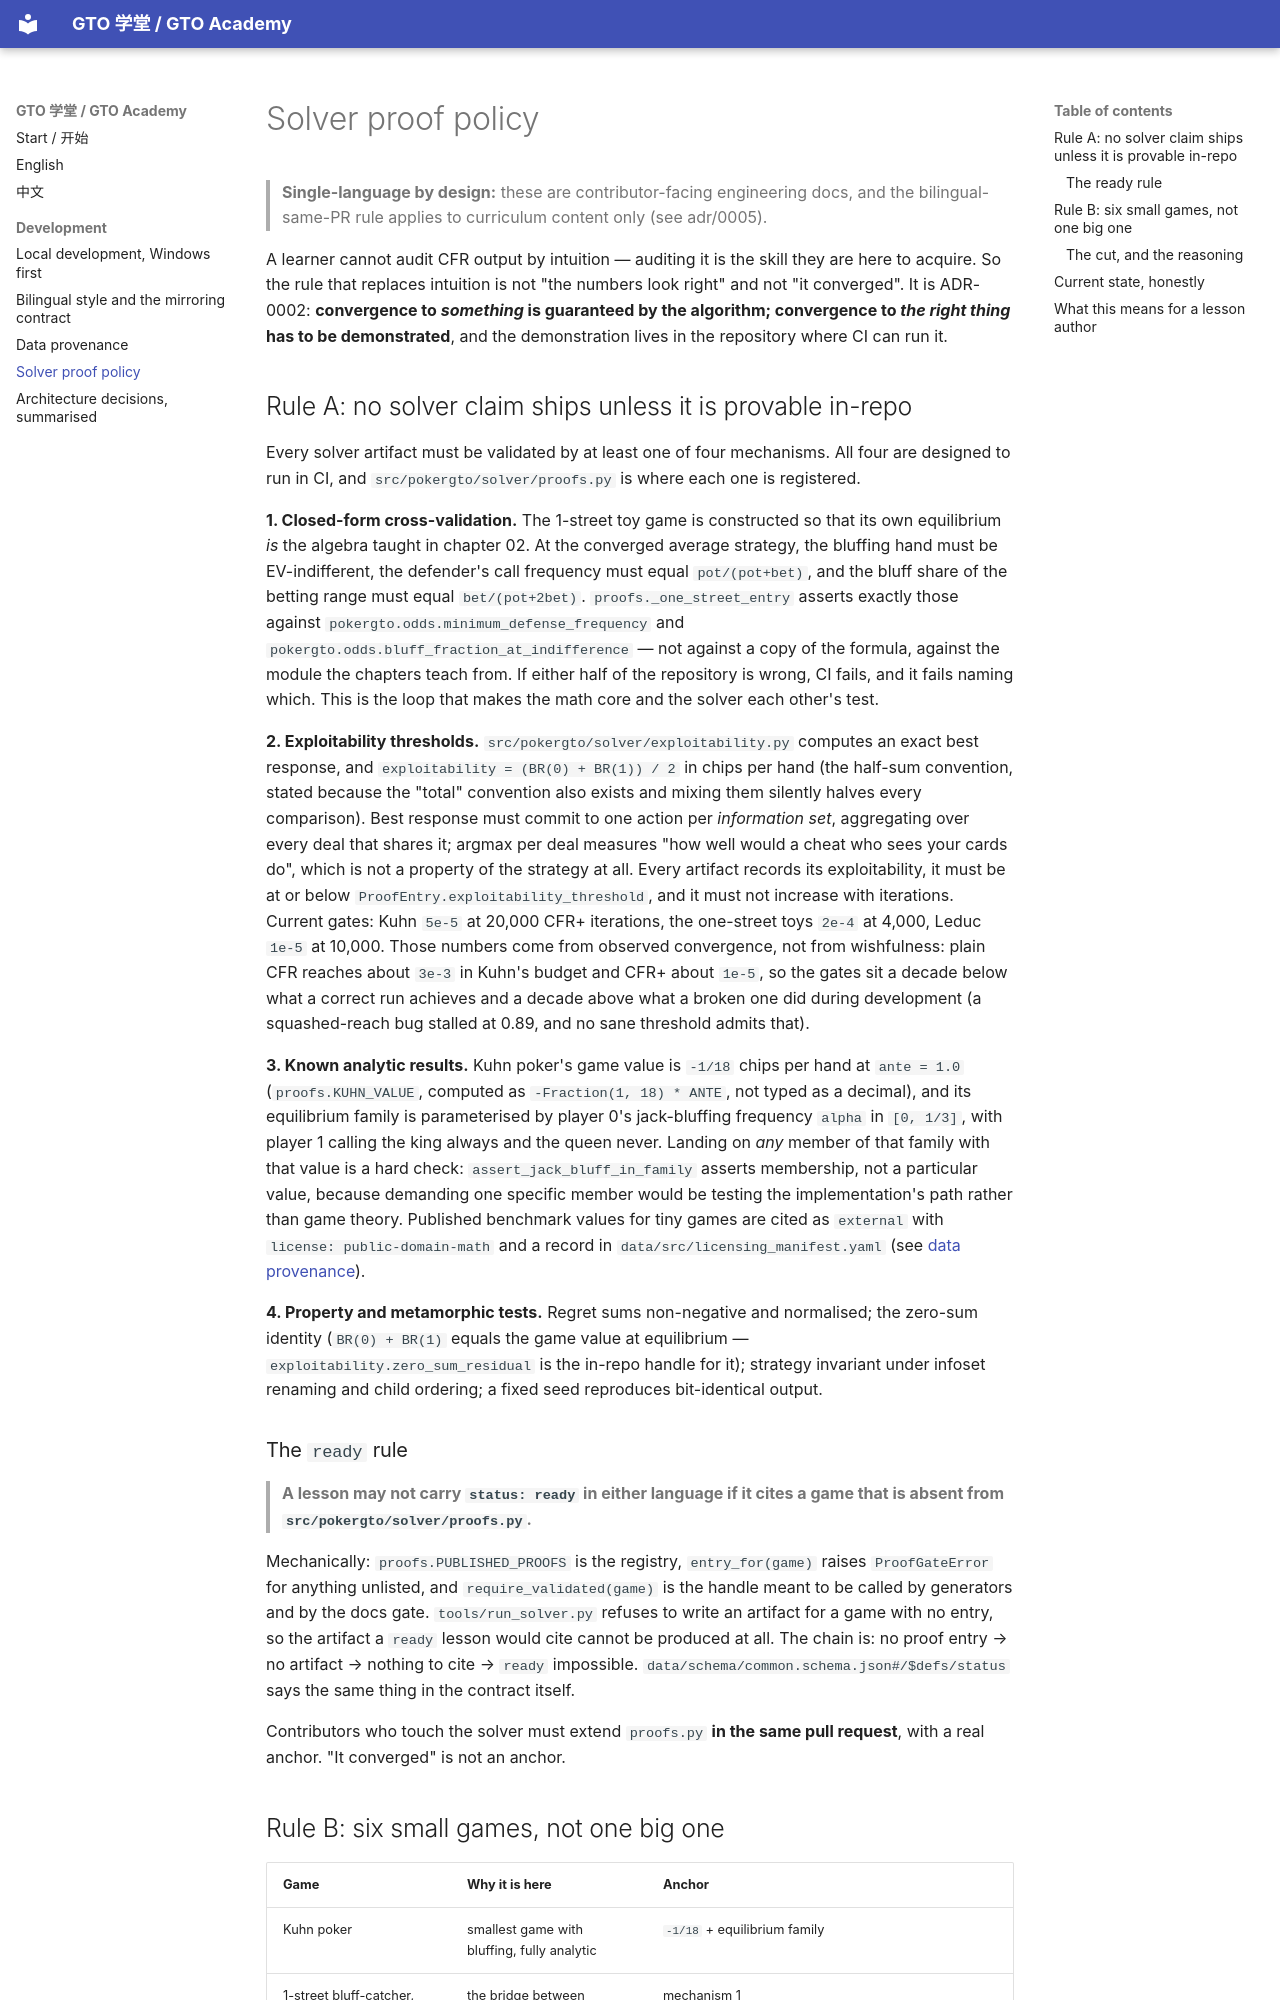

repository: RolandHuang17/texaspokerlearning · page: development/solver-proof-policy/index.html · generator: mkdocs

# Solver proof policy

> **Single-language by design:** these are contributor-facing engineering docs, and the
> bilingual-same-PR rule applies to curriculum content only (see adr/0005).

A learner cannot audit CFR output by intuition — auditing it is the skill they are here to acquire.
So the rule that replaces intuition is not "the numbers look right" and not "it converged". It is
ADR-0002: **convergence to *something* is guaranteed by the algorithm; convergence to *the right
thing* has to be demonstrated**, and the demonstration lives in the repository where CI can run it.

## Rule A: no solver claim ships unless it is provable in-repo

Every solver artifact must be validated by at least one of four mechanisms. All four are designed to
run in CI, and `src/pokergto/solver/proofs.py` is where each one is registered.

**1. Closed-form cross-validation.** The 1-street toy game is constructed so that its own equilibrium
*is* the algebra taught in chapter 02. At the converged average strategy, the bluffing hand must be
EV-indifferent, the defender's call frequency must equal `pot/(pot+bet)`, and the bluff share of the
betting range must equal `bet/(pot+2bet)`. `proofs._one_street_entry` asserts exactly those against
`pokergto.odds.minimum_defense_frequency` and `pokergto.odds.bluff_fraction_at_indifference` — not
against a copy of the formula, against the module the chapters teach from. If either half of the
repository is wrong, CI fails, and it fails naming which. This is the loop that makes the math core
and the solver each other's test.

**2. Exploitability thresholds.** `src/pokergto/solver/exploitability.py` computes an exact best
response, and `exploitability = (BR(0) + BR(1)) / 2` in chips per hand (the half-sum convention,
stated because the "total" convention also exists and mixing them silently halves every comparison).
Best response must commit to one action per *information set*, aggregating over every deal that shares
it; argmax per deal measures "how well would a cheat who sees your cards do", which is not a property
of the strategy at all. Every artifact records its exploitability, it must be at or below
`ProofEntry.exploitability_threshold`, and it must not increase with iterations. Current gates: Kuhn
`5e-5` at 20,000 CFR+ iterations, the one-street toys `2e-4` at 4,000, Leduc `1e-5` at 10,000. Those
numbers come from observed convergence, not from wishfulness: plain CFR reaches about `3e-3` in Kuhn's
budget and CFR+ about `1e-5`, so the gates sit a decade below what a correct run achieves and a decade
above what a broken one did during development (a squashed-reach bug stalled at 0.89, and no sane
threshold admits that).

**3. Known analytic results.** Kuhn poker's game value is `-1/18` chips per hand at `ante = 1.0`
(`proofs.KUHN_VALUE`, computed as `-Fraction(1, 18) * ANTE`, not typed as a decimal), and its
equilibrium family is parameterised by player 0's jack-bluffing frequency `alpha` in `[0, 1/3]`, with
player 1 calling the king always and the queen never. Landing on *any* member of that family with that
value is a hard check: `assert_jack_bluff_in_family` asserts membership, not a particular value,
because demanding one specific member would be testing the implementation's path rather than game
theory. Published benchmark values for tiny games are cited as `external` with
`license: public-domain-math` and a record in `data/src/licensing_manifest.yaml` (see
[data provenance](./data-provenance.md)).

**4. Property and metamorphic tests.** Regret sums non-negative and normalised; the zero-sum identity
(`BR(0) + BR(1)` equals the game value at equilibrium — `exploitability.zero_sum_residual` is the
in-repo handle for it); strategy invariant under infoset renaming and child ordering; a fixed seed
reproduces bit-identical output.

### The `ready` rule

> **A lesson may not carry `status: ready` in either language if it cites a game that is absent from
> `src/pokergto/solver/proofs.py`.**

Mechanically: `proofs.PUBLISHED_PROOFS` is the registry, `entry_for(game)` raises `ProofGateError` for
anything unlisted, and `require_validated(game)` is the handle meant to be called by generators and by
the docs gate. `tools/run_solver.py` refuses to write an artifact for a game with no entry, so the
artifact a `ready` lesson would cite cannot be produced at all. The chain is: no proof entry → no
artifact → nothing to cite → `ready` impossible. `data/schema/common.schema.json#/$defs/status` says
the same thing in the contract itself.

Contributors who touch the solver must extend `proofs.py` **in the same pull request**, with a real
anchor. "It converged" is not an anchor.
